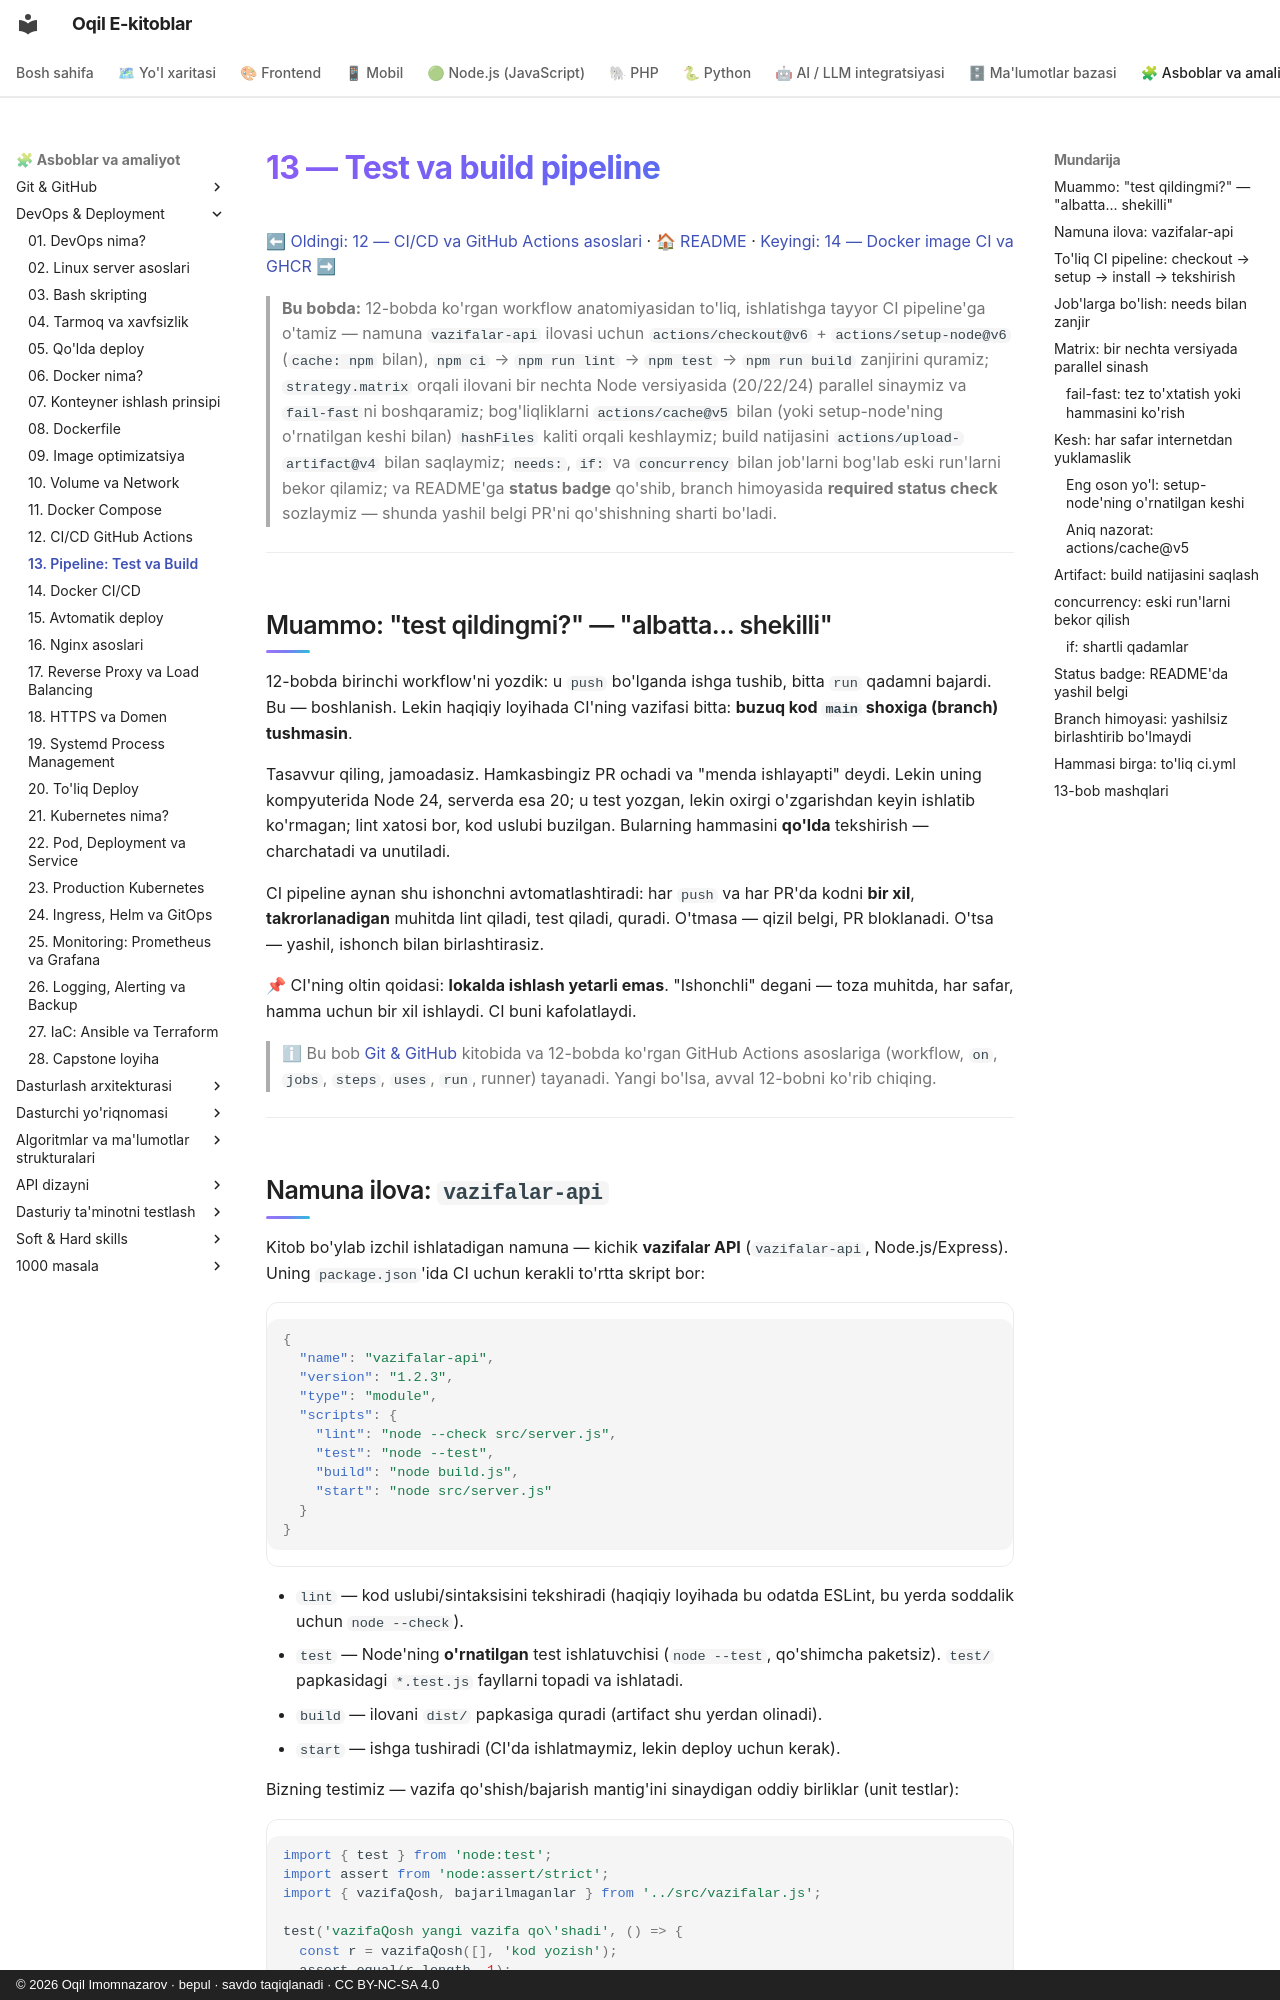

repository: iOqil/e-book · page: devops/13-pipeline-test-build/index.html · generator: mkdocs · copyright: © 2026 Oqil Imomnazarov · bepul · savdo taqiqlanadi · CC BY-NC-SA 4.0

# 13 — Test va build pipeline

[⬅ Oldingi: 12 — CI/CD va GitHub Actions asoslari](./12-cicd-github-actions.md) · [🏠 README](./README.md) · [Keyingi: 14 — Docker image CI va GHCR ➡](./14-docker-ci-ghcr.md)

> **Bu bobda:** 12-bobda ko'rgan workflow anatomiyasidan to'liq, ishlatishga tayyor CI pipeline'ga o'tamiz — namuna `vazifalar-api` ilovasi uchun `actions/checkout@v6` + `actions/setup-node@v6` (`cache: npm` bilan), `npm ci` → `npm run lint` → `npm test` → `npm run build` zanjirini quramiz; `strategy.matrix` orqali ilovani bir nechta Node versiyasida (20/22/24) parallel sinaymiz va `fail-fast`ni boshqaramiz; bog'liqliklarni `actions/cache@v5` bilan (yoki setup-node'ning o'rnatilgan keshi bilan) `hashFiles` kaliti orqali keshlaymiz; build natijasini `actions/upload-artifact@v4` bilan saqlaymiz; `needs:`, `if:` va `concurrency` bilan job'larni bog'lab eski run'larni bekor qilamiz; va README'ga **status badge** qo'shib, branch himoyasida **required status check** sozlaymiz — shunda yashil belgi PR'ni qo'shishning sharti bo'ladi.

---

## Muammo: "test qildingmi?" — "albatta... shekilli"

12-bobda birinchi workflow'ni yozdik: u `push` bo'lganda ishga tushib, bitta `run` qadamni bajardi. Bu — boshlanish. Lekin haqiqiy loyihada CI'ning vazifasi bitta: **buzuq kod `main` shoxiga (branch) tushmasin**.

Tasavvur qiling, jamoadasiz. Hamkasbingiz PR ochadi va "menda ishlayapti" deydi. Lekin uning kompyuterida Node 24, serverda esa 20; u test yozgan, lekin oxirgi o'zgarishdan keyin ishlatib ko'rmagan; lint xatosi bor, kod uslubi buzilgan. Bularning hammasini **qo'lda** tekshirish — charchatadi va unutiladi.

CI pipeline aynan shu ishonchni avtomatlashtiradi: har `push` va har PR'da kodni **bir xil**, **takrorlanadigan** muhitda lint qiladi, test qiladi, quradi. O'tmasa — qizil belgi, PR bloklanadi. O'tsa — yashil, ishonch bilan birlashtirasiz.

📌 CI'ning oltin qoidasi: **lokalda ishlash yetarli emas**. "Ishonchli" degani — toza muhitda, har safar, hamma uchun bir xil ishlaydi. CI buni kafolatlaydi.

> ℹ Bu bob [Git & GitHub](../git-github/README.md) kitobida va 12-bobda ko'rgan GitHub Actions asoslariga (workflow, `on`, `jobs`, `steps`, `uses`, `run`, runner) tayanadi. Yangi bo'lsa, avval 12-bobni ko'rib chiqing.

---
